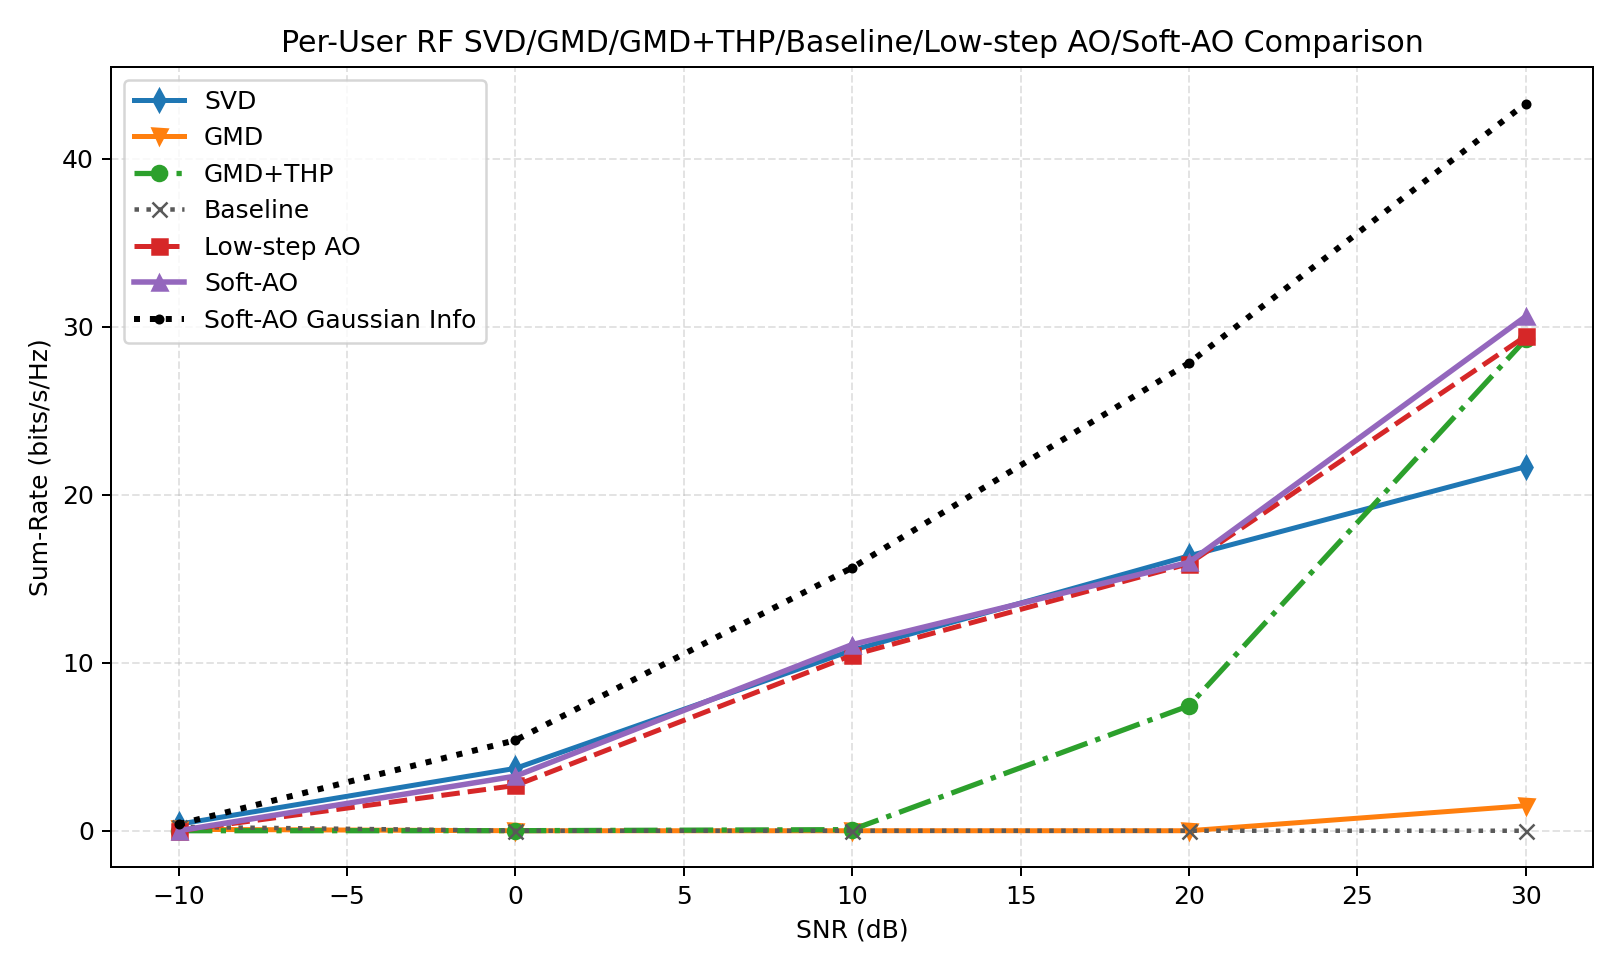

The file beside this chart, header and first rows:
snr_db, svd, gmd, gmd_thp, baseline, low_step_ao, soft_ao, svd_ber, gmd_ber, gmd_thp_ber, baseline_ber, low_step_ao_ber, soft_ao_ber, svd_gaussian, gmd_gaussian, gmd_thp_gaussian, baseline_gaussian, low_step_ao_gaussian, soft_ao_gaussian, gain_gmd_thp_vs_gmd, gain_soft_ao_vs_svd, gain_soft_ao_vs_gmd, gain_soft_ao_vs_gmd_thp, gain_soft_ao_vs_baseline
-10, 0.3889, 0.08355, 0.0009599, 0.2275, 0.001136, 0.001136, 0.4719, 0.4919, 0.5007, 0.4841, 0.4937, 0.4937, 0.5063, 0.08035, 0.08035, 0.4187, 0.3921, 0.3921, -0.08259, -0.3878, -0.08241, 0.0001757, -0.2264
0.0000000000, 3.713, 0.0000000000, 0.00304, 0.0000000000, 2.695, 3.25, 0.3989, 0.4854, 0.5015, 0.4426, 0.4143, 0.4158, 4.731, 0.6667, 0.6667, 2.967, 5.122, 5.386, 0.00304, -0.4633, 3.25, 3.247, 3.25
10, 10.74, 0.0000000000, 0.06596, 0.0000000000, 10.45, 11.08, 0.2913, 0.4602, 0.4937, 0.4297, 0.3069, 0.2964, 14.65, 3.308, 3.308, 11.25, 15.25, 15.66, 0.06596, 0.3386, 11.08, 11.01, 11.08
20, 16.36, 0.0000000000, 7.437, 0.0000000000, 15.9, 15.97, 0.2212, 0.3389, 0.2671, 0.3877, 0.252, 0.2466, 27.68, 16.99, 16.99, 26.71, 27.94, 27.84, 7.437, -0.3836, 15.97, 8.538, 15.97
30, 21.67, 1.49, 29.24, 0.0000000000, 29.43, 30.61, 0.1245, 0.04272, 0.01758, 0.3735, 0.01831, 0.01123, 45.98, 42.21, 42.21, 48.53, 42.57, 43.28, 27.75, 8.939, 29.12, 1.367, 30.61
